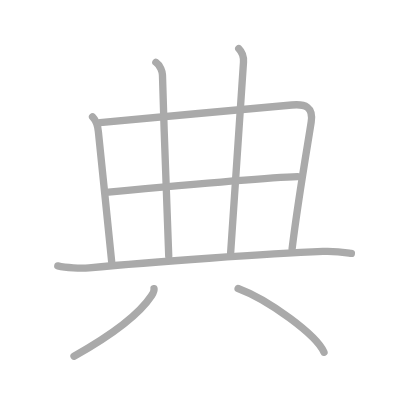
t = 0.00 s
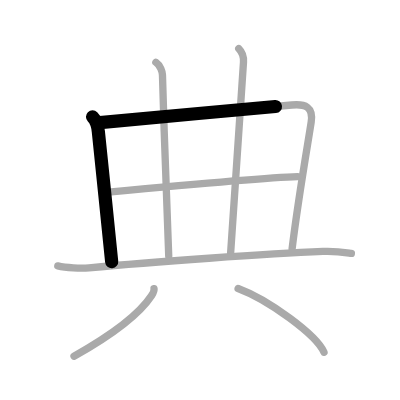
t = 1.50 s
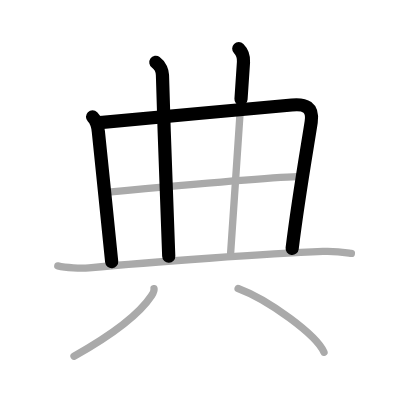
t = 3.25 s
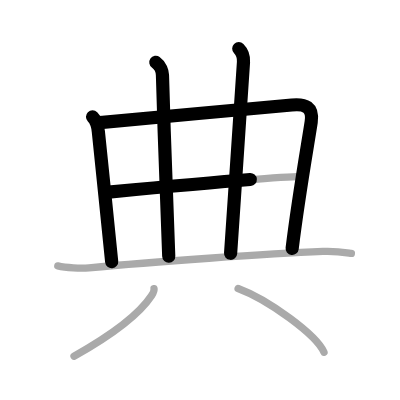
t = 4.75 s
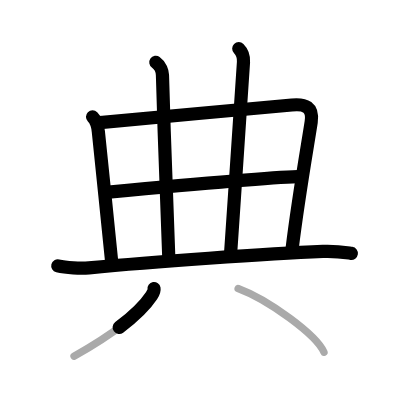
t = 6.50 s
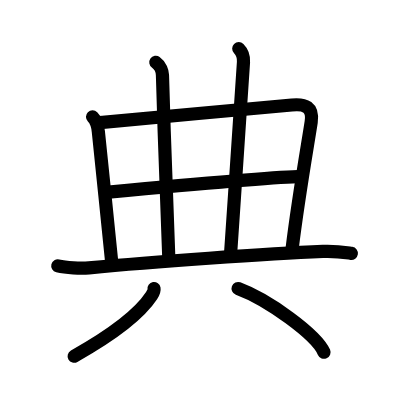
t = 8.00 s

The animated SVG that drew these frames (rendered in a browser with its animation timeline set to each time). Animation: 8 SMIL elements (animate=8); one cycle of 8.00 s.

<?xml version="1.0" standalone="no"?>
<!DOCTYPE svg PUBLIC "-//W3C//DTD SVG 1.1//EN"   "http://www.w3.org/Graphics/SVG/1.1/DTD/svg11.dtd">
<svg width="400px" height="400px"  version="1.1" xmlns="http://www.w3.org/2000/svg">
  <defs>
    <marker id="Triangle" viewBox="0 0 10 10" refX="0" refY="5" markerUnits="strokeWidth" markerWidth="3" style="stroke-opacity:0%;fill:#aaaaaa;" markerHeight="2" orient="auto">
      <path d="M 0 0 L 10 5 L 0 10 z" />
    </marker>
    
    <marker id="Arrow" viewBox="0 0 10 10" refX="5" refY="5" markerUnits="strokeWidth" markerWidth="1.8" style="stroke-opacity:0%;fill:#770000;" markerHeight="2" orient="auto">
      <path d="M 0 4 L 6 4 L 4 1 L 10 5 L 4 9 L 6 6 L 0 6 z" />
        <circle cx="5" cy="5" r="5" />
      </marker>
    
    <marker id="TriangleRed" viewBox="0 0 10 10" refX="0" refY="5" markerUnits="strokeWidth" markerWidth="3" style="stroke-opacity:0%;fill:#CC0000;" markerHeight="2" orient="auto">
      <path d="M 0 0 L 10 5 L 0 10 z" />
    </marker>
    
    <marker id="ArrowRed" viewBox="0 0 10 10" refX="5" refY="5" markerUnits="strokeWidth" markerWidth="1.8" style="stroke-opacity:0%;fill:#CC0000;" markerHeight="2" orient="auto">
      <path d="M 0 4 L 6 4 L 4 1 L 10 5 L 4 9 L 6 6 L 0 6 z" />
        <circle cx="5" cy="5" r="5" />
      </marker>
    
  </defs>
  
  <path style="fill:#ffffff; fill-opacity:100%; fill-rule:evenodd; stroke-width:0;" d="M 0 0 L 400px 0 L 400px 400px L 0 400px L 0 0" />

  <g transform="scale(3.6697247706422 3.6697247706422)">
<path style="fill:none; fill-opacity:0%; fill-rule:evenodd; stroke:#aaaaaa; stroke-opacity:100%; stroke-width: 1.5pt; stroke-linejoin:round; stroke-linecap:round;" d="M25.22 31.84c0.97 0.97 1.46 2.71 1.58 4c0.33 3.53 3.63 34.81 3.63 35.46"></path>
<path style="fill:none; fill-opacity:0%; fill-rule:evenodd; stroke:#aaaaaa; stroke-opacity:100%; stroke-width: 1.5pt; stroke-linejoin:round; stroke-linecap:round;" d="M27.23 33.41c4.5-0.49 43.47-3.96 52.29-4.8c3.65-0.35 5.9 0.52 5.28 4.65c-0.87 5.77-3.43 20.11-5.2 34.53"></path>
<path style="fill:none; fill-opacity:0%; fill-rule:evenodd; stroke:#aaaaaa; stroke-opacity:100%; stroke-width: 1.5pt; stroke-linejoin:round; stroke-linecap:round;" d="M42.47 16.98c1.28 0.89 1.77 2.6 1.8 3.44c0.48 17.45 1.36 39.95 1.71 49.4"></path>
<path style="fill:none; fill-opacity:0%; fill-rule:evenodd; stroke:#aaaaaa; stroke-opacity:100%; stroke-width: 1.5pt; stroke-linejoin:round; stroke-linecap:round;" d="M65.06 13.25c0.84 0.84 1.38 2.37 1.29 3.69c-1.73 25.81-2.32 34.68-3.51 52.09"></path>
<path style="fill:none; fill-opacity:0%; fill-rule:evenodd; stroke:#aaaaaa; stroke-opacity:100%; stroke-width: 1.5pt; stroke-linejoin:round; stroke-linecap:round;" d="M29.59 52.34c15.66-1.47 42.41-3.97 51.5-4.23"></path>
<path style="fill:none; fill-opacity:0%; fill-rule:evenodd; stroke:#aaaaaa; stroke-opacity:100%; stroke-width: 1.5pt; stroke-linejoin:round; stroke-linecap:round;" d="M15.75 72.45c2.21 0.54 6.28 0.75 8.49 0.54C41.38 71.38 73 69.12 88 68.51c3.69-0.15 5.9 0.26 7.75 0.53"></path>
<path style="fill:none; fill-opacity:0%; fill-rule:evenodd; stroke:#aaaaaa; stroke-opacity:100%; stroke-width: 1.5pt; stroke-linejoin:round; stroke-linecap:round;" d="M41.97 78.64c0.09 0.54-0.2 1.21-0.67 1.92C38.38 85 31.88 90.5 20.17 97.08"></path>
<path style="fill:none; fill-opacity:0%; fill-rule:evenodd; stroke:#aaaaaa; stroke-opacity:100%; stroke-width: 1.5pt; stroke-linejoin:round; stroke-linecap:round;" d="M64.88 78.62C73.14 81.68 86.23 91.23 88.29 96"></path>

<path style="fill:none; fill-opacity:0%; fill-rule:evenodd; stroke:#000000; stroke-opacity:100%; stroke-width: 2.7pt; stroke-linejoin:round; stroke-linecap:round;" d="M25.22 31.84c0.97 0.97 1.46 2.71 1.58 4c0.33 3.53 3.63 34.81 3.63 35.46" pathLength="100" stroke-dashoffset="100" stroke-dasharray="100 105"><animate id="dashAnim1" attributeName="stroke-dashoffset" from="100" to="0" dur="1s" calcMode="linear" fill="freeze"/></path>
<path style="fill:none; fill-opacity:0%; fill-rule:evenodd; stroke:#000000; stroke-opacity:100%; stroke-width: 2.7pt; stroke-linejoin:round; stroke-linecap:round;" d="M27.23 33.41c4.5-0.49 43.47-3.96 52.29-4.8c3.65-0.35 5.9 0.52 5.28 4.65c-0.87 5.77-3.43 20.11-5.2 34.53" pathLength="100" stroke-dashoffset="100" stroke-dasharray="100 105"><animate id="dashAnim2" attributeName="stroke-dashoffset" from="100" to="0" dur="1s" calcMode="linear" begin="dashAnim1.end" fill="freeze"/></path>
<path style="fill:none; fill-opacity:0%; fill-rule:evenodd; stroke:#000000; stroke-opacity:100%; stroke-width: 2.7pt; stroke-linejoin:round; stroke-linecap:round;" d="M42.47 16.98c1.28 0.89 1.77 2.6 1.8 3.44c0.48 17.45 1.36 39.95 1.71 49.4" pathLength="100" stroke-dashoffset="100" stroke-dasharray="100 105"><animate id="dashAnim3" attributeName="stroke-dashoffset" from="100" to="0" dur="1s" calcMode="linear" begin="dashAnim2.end" fill="freeze"/></path>
<path style="fill:none; fill-opacity:0%; fill-rule:evenodd; stroke:#000000; stroke-opacity:100%; stroke-width: 2.7pt; stroke-linejoin:round; stroke-linecap:round;" d="M65.06 13.25c0.84 0.84 1.38 2.37 1.29 3.69c-1.73 25.81-2.32 34.68-3.51 52.09" pathLength="100" stroke-dashoffset="100" stroke-dasharray="100 105"><animate id="dashAnim4" attributeName="stroke-dashoffset" from="100" to="0" dur="1s" calcMode="linear" begin="dashAnim3.end" fill="freeze"/></path>
<path style="fill:none; fill-opacity:0%; fill-rule:evenodd; stroke:#000000; stroke-opacity:100%; stroke-width: 2.7pt; stroke-linejoin:round; stroke-linecap:round;" d="M29.59 52.34c15.66-1.47 42.41-3.97 51.5-4.23" pathLength="100" stroke-dashoffset="100" stroke-dasharray="100 105"><animate id="dashAnim5" attributeName="stroke-dashoffset" from="100" to="0" dur="1s" calcMode="linear" begin="dashAnim4.end" fill="freeze"/></path>
<path style="fill:none; fill-opacity:0%; fill-rule:evenodd; stroke:#000000; stroke-opacity:100%; stroke-width: 2.7pt; stroke-linejoin:round; stroke-linecap:round;" d="M15.75 72.45c2.21 0.54 6.28 0.75 8.49 0.54C41.38 71.38 73 69.12 88 68.51c3.69-0.15 5.9 0.26 7.75 0.53" pathLength="100" stroke-dashoffset="100" stroke-dasharray="100 105"><animate id="dashAnim6" attributeName="stroke-dashoffset" from="100" to="0" dur="1s" calcMode="linear" begin="dashAnim5.end" fill="freeze"/></path>
<path style="fill:none; fill-opacity:0%; fill-rule:evenodd; stroke:#000000; stroke-opacity:100%; stroke-width: 2.7pt; stroke-linejoin:round; stroke-linecap:round;" d="M41.97 78.64c0.09 0.54-0.2 1.21-0.67 1.92C38.38 85 31.88 90.5 20.17 97.08" pathLength="100" stroke-dashoffset="100" stroke-dasharray="100 105"><animate id="dashAnim7" attributeName="stroke-dashoffset" from="100" to="0" dur="1s" calcMode="linear" begin="dashAnim6.end" fill="freeze"/></path>
<path style="fill:none; fill-opacity:0%; fill-rule:evenodd; stroke:#000000; stroke-opacity:100%; stroke-width: 2.7pt; stroke-linejoin:round; stroke-linecap:round;" d="M64.88 78.62C73.14 81.68 86.23 91.23 88.29 96" pathLength="100" stroke-dashoffset="100" stroke-dasharray="100 105"><animate id="dashAnim8" attributeName="stroke-dashoffset" from="100" to="0" dur="1s" calcMode="linear" begin="dashAnim7.end" fill="freeze"/></path>

</g>

</svg>  
          
